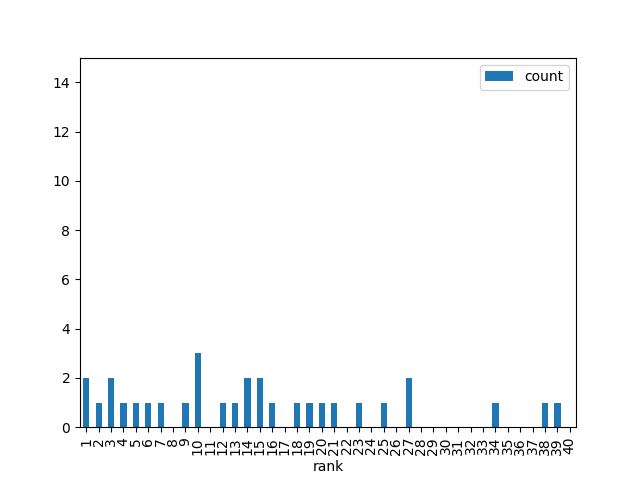

Source data for this figure (header and first rows):
rank, count
1, 2
2, 1
3, 2
4, 1
5, 1
6, 1
7, 1
8, 0
9, 1
10, 3
11, 0
12, 1
13, 1
14, 2
15, 2
16, 1
17, 0
18, 1
19, 1
20, 1
21, 1
22, 0
23, 1
24, 0
25, 1
26, 0
27, 2
28, 0
29, 0
30, 0
31, 0
32, 0
33, 0
34, 1
35, 0
36, 0
37, 0
38, 1
39, 1
40, 0
